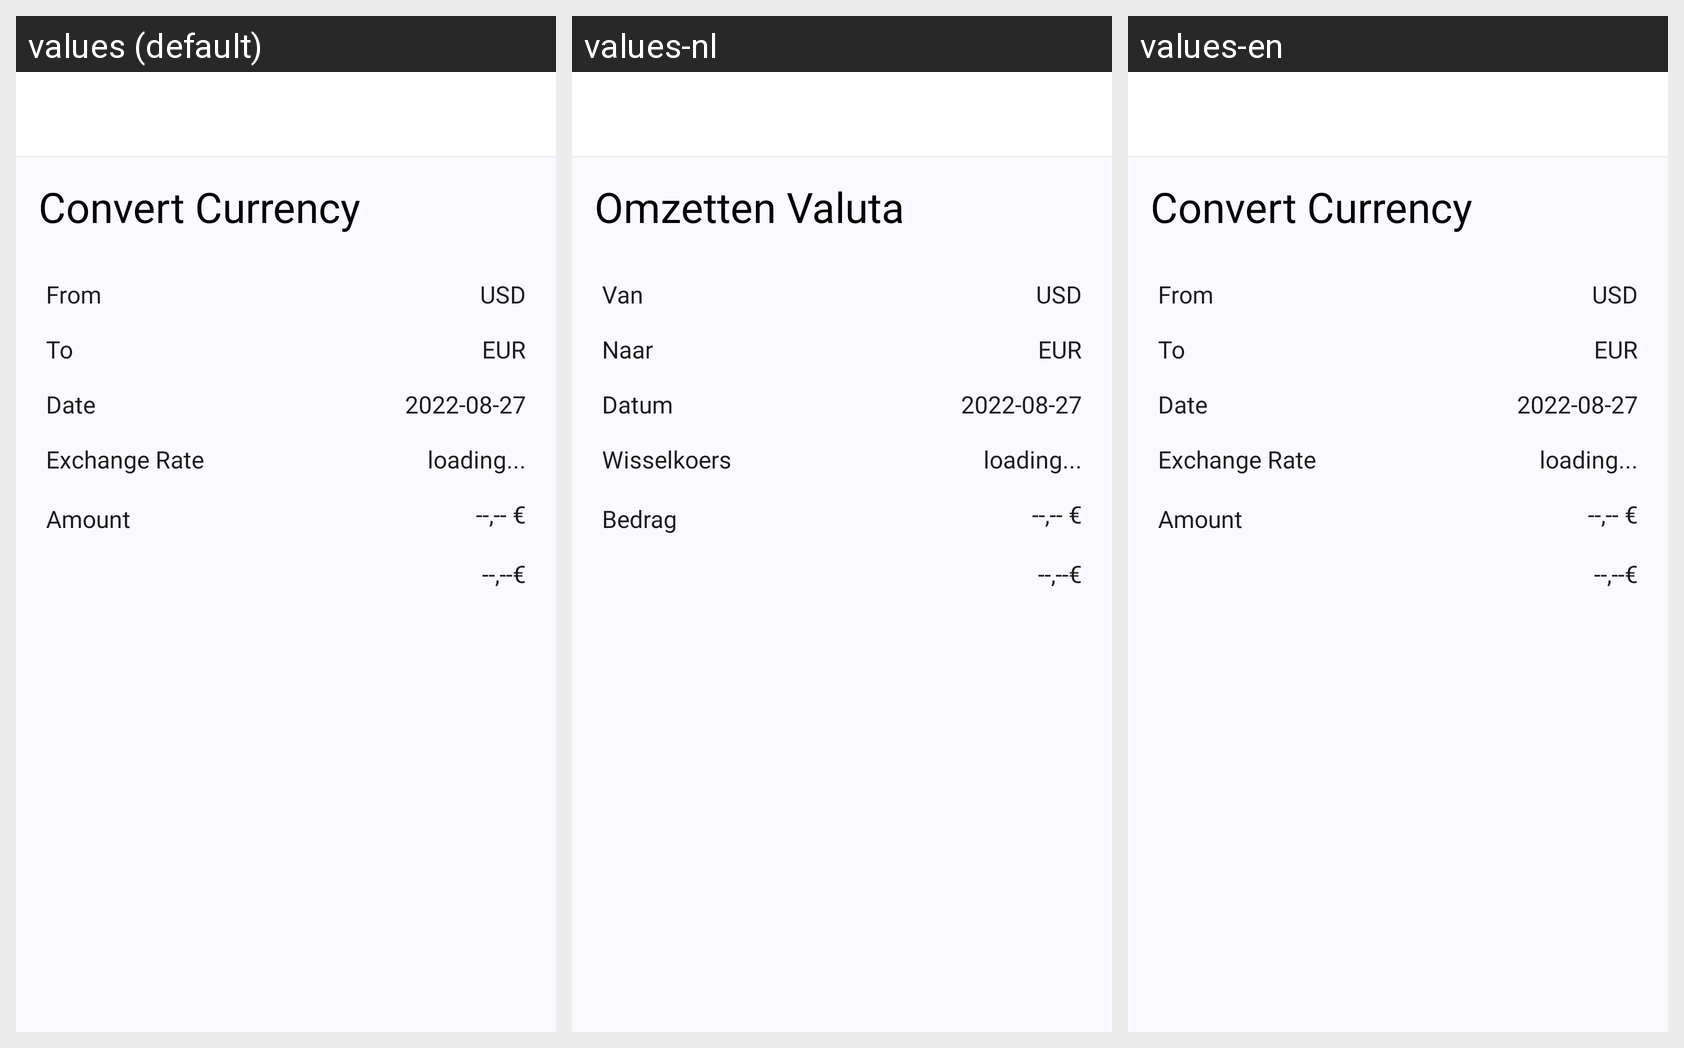

This grid shows one Android layout under several languages. Give, for every string resource on the screen, its name, the default text and each shown locale's text.
Android screen res/layout/activity_convert_currency.xml rendered under 3 locales, left to right: values (default), values-nl, values-en. Device: Nexus 5 (rendered at 1080×1920; each locale shown at half size, 540×960, under a caption strip naming it); theme Theme.MoneyManager.
Other locales in the repository, not shown: values-de, values-es, values-fr, values-ja, values-ru, values-sv.
Strings drawn on this screen, with the default value and each locale's value (text and hints the layout hard-codes, and strings that could not be matched under every locale, appear in the picture but are not listed):

convert_currency
  values: Convert Currency
  values-nl: Omzetten Valuta
  values-en: Convert Currency

convert_from
  values: From
  values-nl: Van
  values-en: From

convert_to
  values: To
  values-nl: Naar
  values-en: To

date
  values: Date
  values-nl: Datum
  values-en: Date

exchange_rate
  values: Exchange Rate
  values-nl: Wisselkoers
  values-en: Exchange Rate

amount
  values: Amount
  values-nl: Bedrag
  values-en: Amount
